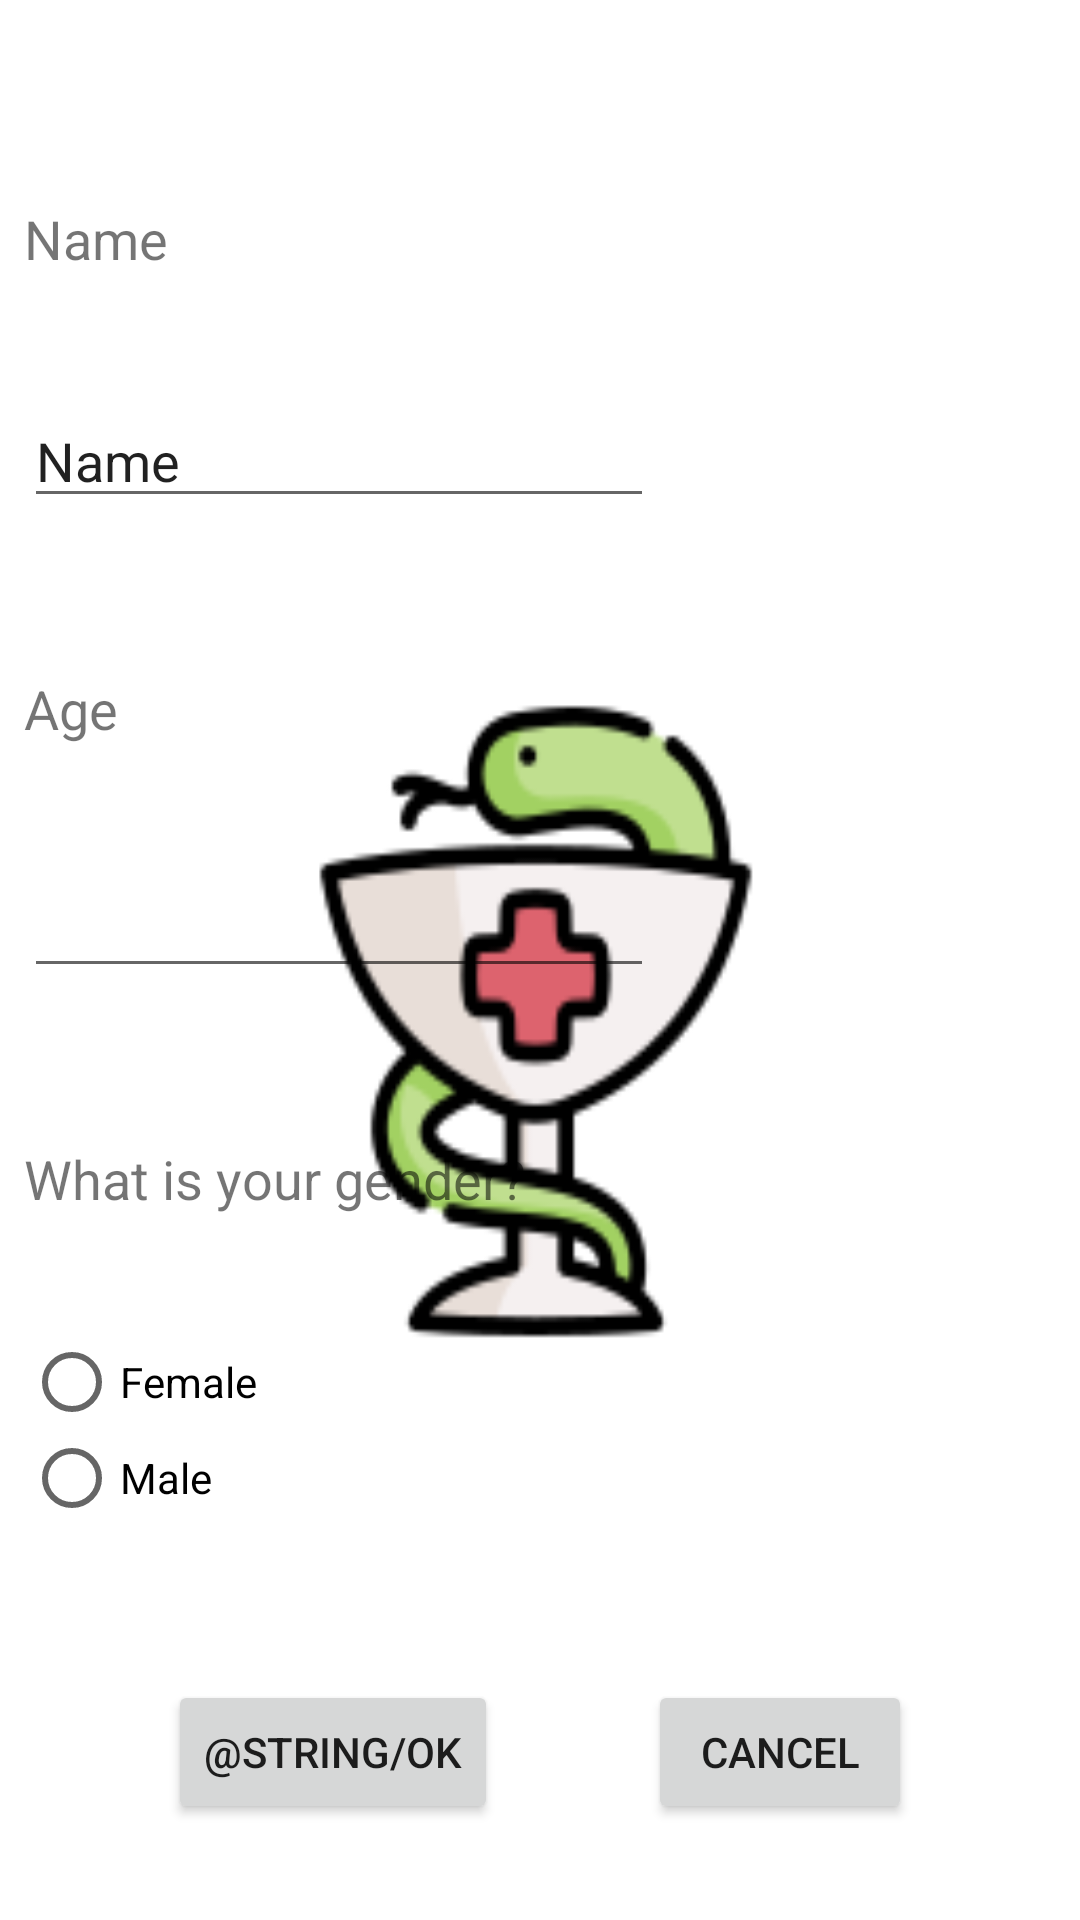

Produce the Android XML layout that renders to this screen, including the resource entries it uses.
<!-- AndroidManifest.xml: application theme splashScreenTheme -->
<!-- res/layout/fragment_personal_info.xml -->
<?xml version="1.0" encoding="utf-8"?>
<androidx.constraintlayout.widget.ConstraintLayout xmlns:android="http://schemas.android.com/apk/res/android"
    xmlns:app="http://schemas.android.com/apk/res-auto"
    xmlns:tools="http://schemas.android.com/tools"
    android:layout_width="match_parent"
    android:layout_height="match_parent">

    <TextView
        android:id="@+id/textView"
        android:layout_width="wrap_content"
        android:layout_height="wrap_content"
        android:layout_marginStart="8dp"
        android:layout_marginLeft="8dp"
        android:layout_marginTop="32dp"
        android:layout_marginEnd="8dp"
        android:layout_marginRight="8dp"
        android:text="@string/name"
        android:textSize="18sp"
        app:layout_constraintBottom_toTopOf="@+id/nameEditText"
        app:layout_constraintEnd_toEndOf="parent"
        app:layout_constraintHorizontal_bias="0.0"
        app:layout_constraintStart_toStartOf="parent"
        app:layout_constraintTop_toTopOf="parent" />

    <EditText
        android:id="@+id/nameEditText"
        android:layout_width="wrap_content"
        android:layout_height="wrap_content"
        android:layout_marginStart="8dp"
        android:layout_marginLeft="8dp"
        android:layout_marginTop="4dp"
        android:layout_marginEnd="8dp"
        android:layout_marginRight="8dp"
        android:ems="10"
        android:inputType="textPersonName"
        android:text="Name"
        app:layout_constraintBottom_toTopOf="@+id/textView2"
        app:layout_constraintEnd_toEndOf="parent"
        app:layout_constraintHorizontal_bias="0.0"
        app:layout_constraintStart_toStartOf="parent"
        app:layout_constraintTop_toBottomOf="@+id/textView" />

    <TextView
        android:id="@+id/textView2"
        android:layout_width="wrap_content"
        android:layout_height="wrap_content"
        android:layout_marginStart="8dp"
        android:layout_marginLeft="8dp"
        android:layout_marginTop="16dp"
        android:layout_marginEnd="8dp"
        android:layout_marginRight="8dp"
        android:text="@string/age"
        android:textSize="18sp"
        app:layout_constraintBottom_toTopOf="@+id/ageEditText"
        app:layout_constraintEnd_toEndOf="parent"
        app:layout_constraintHorizontal_bias="0.0"
        app:layout_constraintStart_toStartOf="parent"
        app:layout_constraintTop_toBottomOf="@+id/nameEditText" />

    <EditText
        android:id="@+id/ageEditText"
        android:layout_width="wrap_content"
        android:layout_height="wrap_content"
        android:layout_marginStart="8dp"
        android:layout_marginLeft="8dp"
        android:layout_marginTop="4dp"
        android:layout_marginEnd="8dp"
        android:layout_marginRight="8dp"
        android:ems="10"
        android:inputType="number"
        app:layout_constraintBottom_toTopOf="@+id/textView3"
        app:layout_constraintEnd_toEndOf="parent"
        app:layout_constraintHorizontal_bias="0.0"
        app:layout_constraintStart_toStartOf="parent"
        app:layout_constraintTop_toBottomOf="@+id/textView2" />

    <TextView
        android:id="@+id/textView3"
        android:layout_width="wrap_content"
        android:layout_height="wrap_content"
        android:layout_marginStart="8dp"
        android:layout_marginLeft="8dp"
        android:layout_marginTop="16dp"
        android:layout_marginEnd="8dp"
        android:layout_marginRight="8dp"
        android:text="@string/gender"
        android:textSize="18sp"
        app:layout_constraintBottom_toTopOf="@+id/genderRadioGroup"
        app:layout_constraintEnd_toEndOf="parent"
        app:layout_constraintHorizontal_bias="0.0"
        app:layout_constraintStart_toStartOf="parent"
        app:layout_constraintTop_toBottomOf="@+id/ageEditText" />

    <RadioGroup
        android:id="@+id/genderRadioGroup"
        android:layout_width="wrap_content"
        android:layout_height="wrap_content"
        android:layout_marginStart="8dp"
        android:layout_marginLeft="8dp"
        android:layout_marginTop="4dp"
        android:layout_marginEnd="8dp"
        android:layout_marginRight="8dp"
        android:layout_marginBottom="16dp"
        app:layout_constraintBottom_toTopOf="@+id/OKButton"
        app:layout_constraintEnd_toEndOf="parent"
        app:layout_constraintHorizontal_bias="0.0"
        app:layout_constraintStart_toStartOf="parent"
        app:layout_constraintTop_toBottomOf="@+id/textView3">

        <RadioButton
            android:id="@+id/radioButton"
            android:layout_width="match_parent"
            android:layout_height="wrap_content"
            android:text="@string/female" />

        <RadioButton
            android:id="@+id/radioButton2"
            android:layout_width="match_parent"
            android:layout_height="wrap_content"
            android:text="@string/male" />
    </RadioGroup>

    <Button
        android:id="@+id/OKButton"
        android:layout_width="wrap_content"
        android:layout_height="wrap_content"
        android:layout_marginStart="8dp"
        android:layout_marginLeft="8dp"
        android:layout_marginBottom="32dp"
        android:text="@string/OK"
        app:layout_constraintBottom_toBottomOf="parent"
        app:layout_constraintEnd_toStartOf="@+id/cancelButton"
        app:layout_constraintStart_toStartOf="parent" />

    <Button
        android:id="@+id/cancelButton"
        android:layout_width="wrap_content"
        android:layout_height="wrap_content"
        android:layout_marginStart="2dp"
        android:layout_marginLeft="2dp"
        android:layout_marginEnd="8dp"
        android:layout_marginRight="8dp"
        android:layout_marginBottom="32dp"
        android:text="@string/cancel"
        app:layout_constraintBottom_toBottomOf="parent"
        app:layout_constraintEnd_toEndOf="parent"
        app:layout_constraintStart_toEndOf="@+id/OKButton"
        app:layout_constraintTop_toTopOf="@+id/OKButton" />
</androidx.constraintlayout.widget.ConstraintLayout>
<!-- resources referenced by this layout -->
<resources>
  <string name="age">Age</string>
  <string name="cancel">Cancel</string>
  <string name="female">Female</string>
  <string name="gender">What is your gender?</string>
  <string name="male">Male</string>
  <string name="name">Name</string>
  <style name="splashScreenTheme" parent="Theme.AppCompat.DayNight.DarkActionBar">
          <item name="android:windowBackground">@drawable/splash</item>
      </style>
  <!-- drawable splash: png bitmap (drawable, 9588 bytes) -->
</resources>
